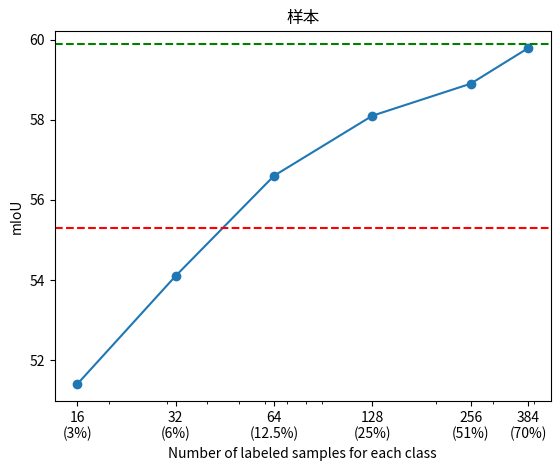

Write the Python code that produced this figure. (Note: this script raises an exception after producing the figure.)
%cd /home/<user>/Project/Trans-WSSS
%pwd

from matplotlib import pyplot as plt

num_shot = [16, 32, 64, 128, 256, 384]
labeled_ratio = ['16\n(3%)', '32\n(6%)', '64\n(12.5%)', '128\n(25%)', '256\n(51%)', '384\n(70%)']
seed_mIoU = [51.4, 54.1, 56.6, 58.1, 58.9, 59.79]

fig: plt.figure = plt.figure(dpi=600)
ax = fig.add_subplot(111)

ax.plot(num_shot, seed_mIoU, marker='o', label='seed')
ax.set_xscale('log')
ax.axhline(55.3, color='red', linestyle='--')
ax.axhline(59.9, color='green', linestyle='--')

ax.set_xticks(num_shot, labeled_ratio)

ax.set_title("样本")
ax.set_xlabel("Number of labeled samples for each class")
ax.set_ylabel("mIoU")

fig.savefig('temp/few_shot_mIoU.png', dpi=600, bbox_inches='tight')